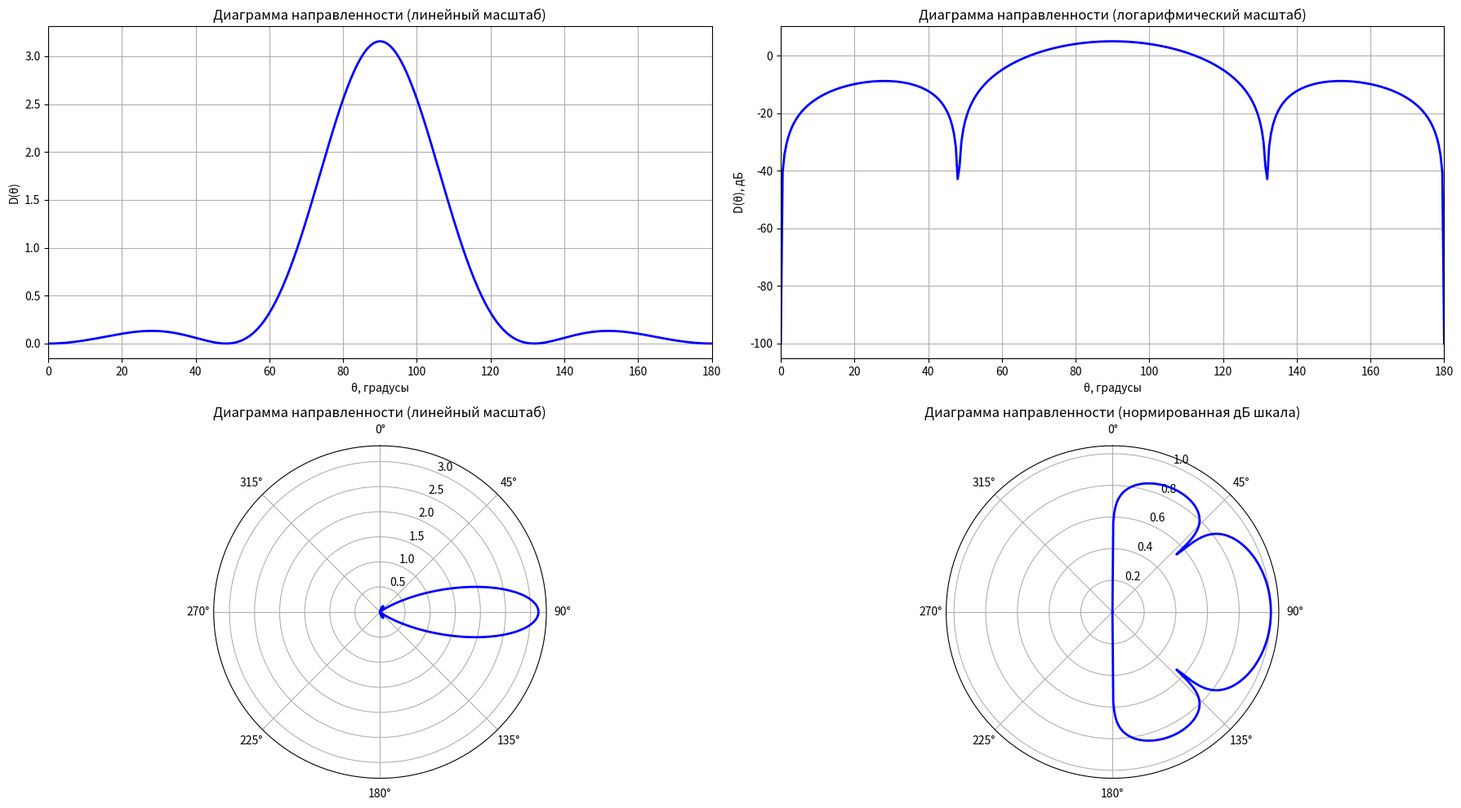

Python code for this plot:
import numpy as np
import matplotlib.pyplot as plt
from scipy.integrate import quad
import math

class DipoleAntenna:
    def __init__(self, frequency, length_ratio):
        self.frequency = frequency
        self.length_ratio = length_ratio
        self.c = 3e8
        self.Z0 = 120 * np.pi
        
        self.wavelength = self.c / (frequency * 1e9)
        self.k = 2 * np.pi / self.wavelength
        self.l = self.length_ratio * self.wavelength / 2
        
    def radiation_pattern(self, theta):
        if theta == 0 or theta == np.pi:
            return 0
        
        kl = self.k * self.l
        numerator = np.cos(kl * np.cos(theta)) - np.cos(kl)
        denominator = np.sin(theta) * (1 - np.cos(kl))
        
        if abs(denominator) < 1e-10:
            return 0
        
        F_theta = numerator / denominator
        return F_theta
    
    def calculate_Dmax(self):
        def integrand(theta):
            F = self.radiation_pattern(theta)
            return F**2 * np.sin(theta)
        
        integral, error = quad(integrand, 0, np.pi)
        
        if integral == 0:
            return 1
        
        Dmax = 4 * np.pi / (2 * np.pi * integral)
        return Dmax
    
    def directivity(self, theta):
        F_theta = self.radiation_pattern(theta)
        Dmax = self.calculate_Dmax()
        return F_theta**2 * Dmax

def read_cst_data(filename):
    theta_cst = []
    D_theta_cst = []
    
    with open(filename, 'r') as f:
        lines = f.readlines()
        
        # Пропускаем первые две строки (заголовок)
        for line in lines[2:]:
            parts = line.strip().split()
            
            if len(parts) >= 3:
                try:
                    theta_val = float(parts[0])
                    D_val = float(parts[2])
                    theta_cst.append(theta_val)
                    D_theta_cst.append(D_val)
                except ValueError:
                    continue
    
    return np.array(theta_cst), np.array(D_theta_cst)

def plot_results(antenna, theta_deg, D_theta, D_theta_db, cst_data=None):
    theta_rad = np.radians(theta_deg)
    
    fig = plt.figure(figsize=(18, 10))
    
    ax1 = plt.subplot(2, 2, 1)
    ax1.plot(theta_deg, D_theta, 'b-', linewidth=2, label='Аналитический расчет')
    
    if cst_data is not None:
        theta_cst, D_theta_cst = cst_data
        scale_factor = np.max(D_theta) / np.max(D_theta_cst)
        D_theta_cst_scaled = D_theta_cst * scale_factor
        ax1.plot(theta_cst, D_theta_cst_scaled, 'ro', markersize=4, alpha=0.7, label='CST данные')
        ax1.legend()
    
    ax1.set_xlabel('θ, градусы')
    ax1.set_ylabel('D(θ)')
    ax1.set_title('Диаграмма направленности (линейный масштаб)')
    ax1.grid(True)
    ax1.set_xlim(0, 180)
    
    ax2 = plt.subplot(2, 2, 2)
    ax2.plot(theta_deg, D_theta_db, 'b-', linewidth=2, label='Аналитический расчет')
    
    if cst_data is not None:
        theta_cst, D_theta_cst = cst_data
        scale_factor = np.max(D_theta) / np.max(D_theta_cst)
        D_theta_cst_scaled = D_theta_cst * scale_factor
        D_theta_cst_scaled_db = 10 * np.log10(np.maximum(D_theta_cst_scaled, 1e-10))
        ax2.plot(theta_cst, D_theta_cst_scaled_db, 'ro', markersize=4, alpha=0.7, label='CST данные')
        ax2.legend()
    
    ax2.set_xlabel('θ, градусы')
    ax2.set_ylabel('D(θ), дБ')
    ax2.set_title('Диаграмма направленности (логарифмический масштаб)')
    ax2.grid(True)
    ax2.set_xlim(0, 180)
    
    ax3 = plt.subplot(2, 2, 3, projection='polar')
    ax3.plot(theta_rad, D_theta, 'b-', linewidth=2, label='Аналитический расчет')
    
    if cst_data is not None:
        theta_cst_rad = np.radians(theta_cst)
        scale_factor = np.max(D_theta) / np.max(D_theta_cst)
        D_theta_cst_scaled = D_theta_cst * scale_factor
        ax3.plot(theta_cst_rad, D_theta_cst_scaled, 'ro', markersize=4, alpha=0.7, label='CST данные')
        ax3.legend(loc='upper right', bbox_to_anchor=(1.5, 1.0))
    
    ax3.set_theta_zero_location('N')
    ax3.set_theta_direction(-1)
    ax3.set_title('Диаграмма направленности (линейный масштаб)')
    
    ax4 = plt.subplot(2, 2, 4, projection='polar')
    
    D_theta_db_normalized = D_theta_db - np.min(D_theta_db)
    if np.max(D_theta_db_normalized) > 0:
        D_theta_db_normalized = D_theta_db_normalized / np.max(D_theta_db_normalized)
    
    ax4.plot(theta_rad, D_theta_db_normalized, 'b-', linewidth=2, label='Аналитический расчет')

    if cst_data is not None:
        theta_cst_rad = np.radians(theta_cst)
        scale_factor = np.max(D_theta) / np.max(D_theta_cst)
        D_theta_cst_scaled = D_theta_cst * scale_factor
        D_theta_cst_scaled_db = 10 * np.log10(np.maximum(D_theta_cst_scaled, 1e-10))
        D_theta_cst_scaled_db_normalized = D_theta_cst_scaled_db - np.min(D_theta_cst_scaled_db)
        if np.max(D_theta_cst_scaled_db_normalized) > 0:
            D_theta_cst_scaled_db_normalized = D_theta_cst_scaled_db_normalized / np.max(D_theta_cst_scaled_db_normalized)
        
        ax4.plot(theta_cst_rad, D_theta_cst_scaled_db_normalized, 'ro', markersize=4, alpha=0.7, label='CST данные')
        ax4.legend(loc='upper right', bbox_to_anchor=(1.5, 1.0))
    
    ax4.set_theta_zero_location('N')
    ax4.set_theta_direction(-1)
    ax4.set_title('Диаграмма направленности (нормированная дБ шкала)')
    
    plt.tight_layout()
    fig.savefig('dipole_pattern_combined_with_cst_scaled.png', dpi=300, bbox_inches='tight')
    
    plt.show()

def main():
    frequency = 8.0
    length_ratio = 1.2
    
    print(f"Расчет для варианта 8:")
    print(f"Частота: {frequency} ГГц")
    print(f"Отношение длины вибратора к длине волны: 2l/λ = {length_ratio}")
    
    antenna = DipoleAntenna(frequency, length_ratio)
    
    print(f"Длина волны: {antenna.wavelength:.6f} м")
    print(f"Длина плеча вибратора: {antenna.l:.6f} м")
    print(f"Волновое число: {antenna.k:.6f} рад/м")
    
    Dmax = antenna.calculate_Dmax()
    Dmax_db = 10 * math.log10(Dmax)
    
    print(f"\nМаксимальный КНД:")
    print(f"Dmax = {Dmax:.4f} раз")
    print(f"Dmax = {Dmax_db:.4f} дБ")
    
    theta_deg = np.linspace(0, 180, 361)
    theta_rad = np.radians(theta_deg)
    
    D_theta = np.zeros_like(theta_deg)
    for i, theta in enumerate(theta_rad):
        D_theta[i] = antenna.directivity(theta)
    
    print(f"\nМаксимум аналитического графика: {np.max(D_theta):.4f}")
    
    D_theta_db = 10 * np.log10(np.maximum(D_theta, 1e-10))
    
    print("\nЧтение данных из файла CST...")
    try:
        cst_theta, cst_D = read_cst_data('data.txt')
        print(f"Прочитано {len(cst_theta)} точек из файла CST")
        print(f"Диапазон углов: от {np.min(cst_theta)} до {np.max(cst_theta)} градусов")
        print(f"Диапазон значений D(θ): от {np.min(cst_D)} до {np.max(cst_D)}")
        print(f"Максимум CST данных: {np.max(cst_D):.4f}")
        
        scale_factor = np.max(D_theta) / np.max(cst_D)
        print(f"Масштабирующий коэффициент для CST данных: {scale_factor:.4f}")
        print(f"Максимум CST после масштабирования: {np.max(cst_D) * scale_factor:.4f}")
        
    except Exception as e:
        print(f"Ошибка при чтении файла CST: {e}")
        cst_data = None
    else:
        cst_data = (cst_theta, cst_D)
    
    plot_results(antenna, theta_deg, D_theta, D_theta_db, cst_data)
    
    save_data(theta_deg, D_theta, D_theta_db)

def save_data(theta_deg, D_theta, D_theta_db):
    with open('dipole_pattern_data.csv', 'w') as f:
        f.write("Theta(deg),D(linear),D(dB)\n")
        for i in range(len(theta_deg)):
            f.write(f"{theta_deg[i]},{D_theta[i]},{D_theta_db[i]}\n")
    
    print("\nДанные сохранены в файл 'dipole_pattern_data.csv'")

if __name__ == '__main__':
    main()
